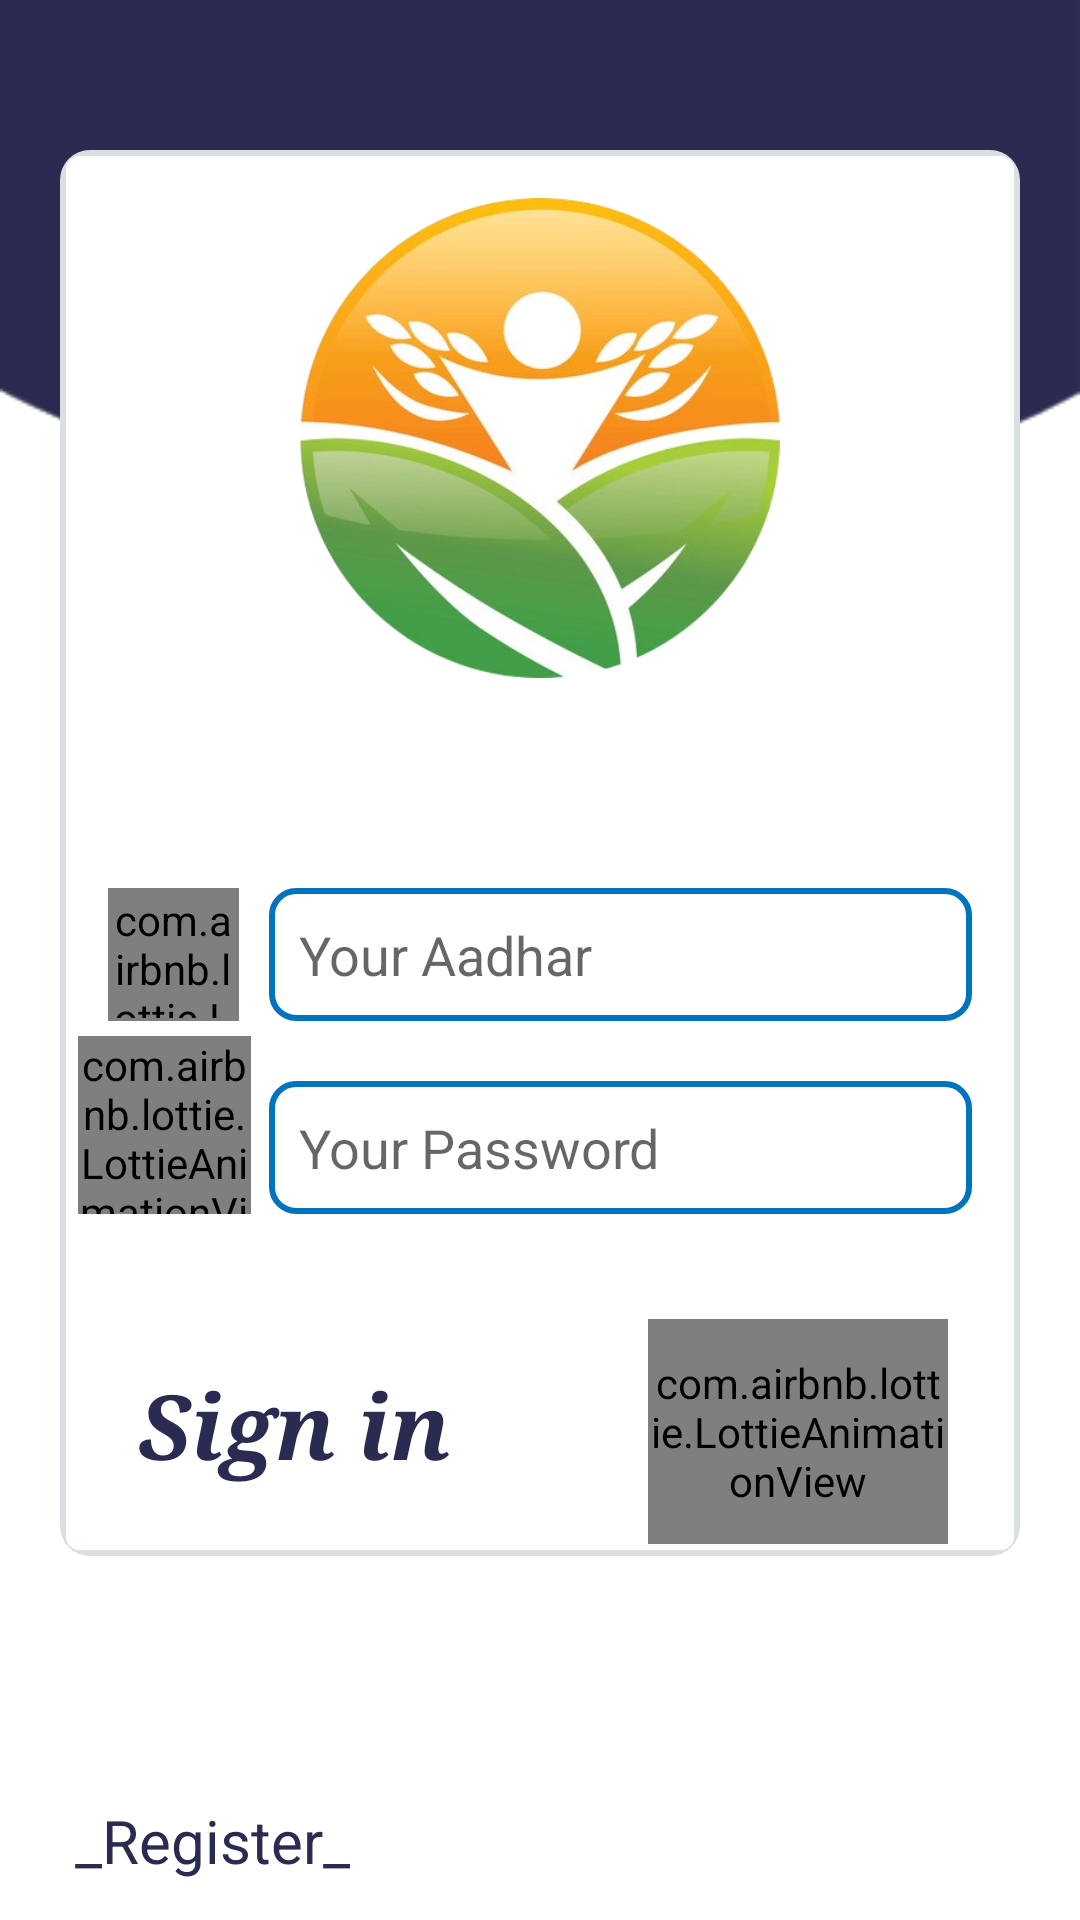

Write the Android layout XML for this screen, with the resource values it uses.
<!-- AndroidManifest.xml: application theme AppTheme -->
<!-- res/layout/activity_main.xml -->
<?xml version="1.0" encoding="utf-8"?>
<RelativeLayout xmlns:android="http://schemas.android.com/apk/res/android"
    xmlns:app="http://schemas.android.com/apk/res-auto"
    xmlns:tools="http://schemas.android.com/tools"
    android:layout_width="match_parent"
    android:layout_height="wrap_content"
    tools:context=".MainActivity"
    android:background="@drawable/new3">



    <LinearLayout
        android:layout_width="match_parent"
        android:layout_height="wrap_content"
        android:layout_marginStart="20dp"
        android:layout_marginLeft="5dp"
        android:layout_marginTop="50dp"
        android:layout_marginEnd="20dp"
        android:layout_marginRight="5dp"
        android:background="@drawable/rectangle"
        android:orientation="vertical">


        <ImageView
            android:id="@+id/imageView"
            android:layout_width="match_parent"
            android:layout_height="160dp"
            android:layout_marginLeft="35dp"
            android:layout_marginTop="15dp"
            android:layout_marginRight="35dp"
            app:srcCompat="@drawable/circleappui"/>

        <LinearLayout
            android:layout_width="match_parent"
            android:layout_height="match_parent"
            android:layout_marginTop="50dp"
            android:orientation="horizontal"
            android:weightSum="5">




            <com.airbnb.lottie.LottieAnimationView
                android:layout_width="match_parent"
                android:layout_height="match_parent"
                android:layout_marginLeft="15dp"
                android:layout_marginTop="20dp"
                android:layout_marginRight="5dp"
                android:layout_weight="4"
                android:scaleType="centerCrop"
                app:lottie_rawRes="@raw/lobusername"
                android:padding="1dp"
                app:lottie_loop="true"
                app:lottie_autoPlay="true" />

            <EditText
                android:id="@+id/aadhar"
                android:layout_width="match_parent"
                android:layout_height="wrap_content"
                android:layout_marginLeft="5dp"
                android:layout_marginTop="20dp"
                android:layout_marginRight="15dp"
                android:layout_weight="1"
                android:background="@drawable/input"
                android:hint="Your Aadhar"
                android:inputType="text"
                android:padding="10dp">

            </EditText>

        </LinearLayout>

        <LinearLayout
            android:layout_width="match_parent"
            android:layout_height="match_parent"
            android:orientation="horizontal"
            android:weightSum="5">


            <com.airbnb.lottie.LottieAnimationView
                android:layout_width="match_parent"
                android:layout_height="match_parent"
                android:layout_marginLeft="5dp"
                android:layout_marginTop="5dp"
                android:layout_marginRight="1dp"
                android:layout_weight="4"
                android:scaleType="centerCrop"
                app:lottie_rawRes="@raw/lobpassword"
                app:lottie_loop="true"
                app:lottie_autoPlay="true" />

            <EditText
                android:id="@+id/password"
                android:layout_width="match_parent"
                android:layout_height="wrap_content"
                android:layout_marginLeft="5dp"
                android:layout_marginTop="20dp"
                android:layout_marginRight="15dp"
                android:layout_weight="1"
                android:background="@drawable/input"
                android:hint="Your Password"
                android:inputType="textPassword"
                android:padding="10dp">

            </EditText>

        </LinearLayout>

        <LinearLayout
            android:id="@+id/login"
            android:layout_width="match_parent"
            android:layout_height="93dp"
            android:layout_marginTop="20dp"
            android:orientation="horizontal">


            <TextView
                android:id="@+id/login2"
                android:layout_width="173dp"
                android:layout_height="73dp"
                android:layout_marginLeft="15dp"
                android:layout_marginTop="20dp"
                android:layout_marginRight="5dp"
                android:hint="Your name"
                android:padding="10dp"
                android:text="Sign in"
                android:textColor="#2B2B52"
                android:textSize="30sp"
                android:textStyle="bold|italic"
                app:fontFamily="serif"></TextView>



                <com.airbnb.lottie.LottieAnimationView
                    android:id="@+id/login1"
                    android:layout_width="100dp"
                    android:layout_height="75dp"
                    android:scaleType="centerCrop"
                    android:layout_marginLeft="2dp"
                    android:layout_marginTop="15dp"
                    android:layout_marginRight="5dp"
                    app:lottie_rawRes="@raw/lobrightarrow"
                    app:lottie_loop="true"
                    app:lottie_autoPlay="true" >


                </com.airbnb.lottie.LottieAnimationView>







        </LinearLayout>


    </LinearLayout>

    <ProgressBar
        android:id="@+id/progressBar"
        style="?android:attr/progressBarStyle"
        android:layout_width="wrap_content"
        android:layout_height="wrap_content"
        android:layout_marginLeft="170dp"
        android:layout_marginTop="550dp"
        android:visibility="invisible" />

    <TextView
        android:id="@+id/register"
        android:layout_width="194dp"
        android:layout_height="wrap_content"
        android:layout_marginLeft="25dp"
        android:layout_marginTop="600dp"
        android:foregroundGravity="bottom"
        android:text="_Register_"
        android:textColor="#2B2B52"
        android:textSize="20sp" />


</RelativeLayout>
<!-- resources referenced by this layout -->
<resources>
  <!-- drawable circleappui: png bitmap (drawable-xxhdpi, 161437 bytes) -->
  <!-- drawable input (drawable-xxhdpi) -->
  <?xml version="1.0" encoding="utf-8"?>
  <shape xmlns:android="http://schemas.android.com/apk/res/android" android:shape="rectangle">
      <stroke
          android:width="2dp"
          android:color="#0274be" />
      <corners android:radius="8dp"/>
  </shape>
  <!-- drawable new3: png bitmap (drawable-xxhdpi, 5194 bytes) -->
  <!-- drawable rectangle (drawable-xxhdpi) -->
  <?xml version="1.0" encoding="utf-8"?>
  <layer-list xmlns:android="http://schemas.android.com/apk/res/android">
      <item>
          <shape android:shape="rectangle">
              <solid android:color="#DAE0E2" />
              <corners android:radius="10dp" />
          </shape>
      </item>
  
  
      <item
          android:left="2dp"
          android:right="2dp"
          android:top="2dp"
          android:bottom="2dp">
          <shape android:shape="rectangle">
              <solid android:color="@android:color/white"/>
              <corners android:radius="4dp" />
              <solid android:color="#FFFFFF"/>
              <stroke android:width="1dp" android:color="#FFFFFF"/>
              <padding android:left="1dp" android:top="1dp" android:right="1dp" android:bottom="1dp"/>
          </shape>
      </item>
  </layer-list>
  <style name="AppTheme" parent="Theme.AppCompat.Light.DarkActionBar">
          
          <item name="colorPrimary">#ffffff</item>
          <item name="colorPrimaryDark">#D5D6E0</item>
          <item name="colorAccent">@color/colorAccent</item>
      </style>
  <color name="colorAccent">#D81B60</color>
</resources>
